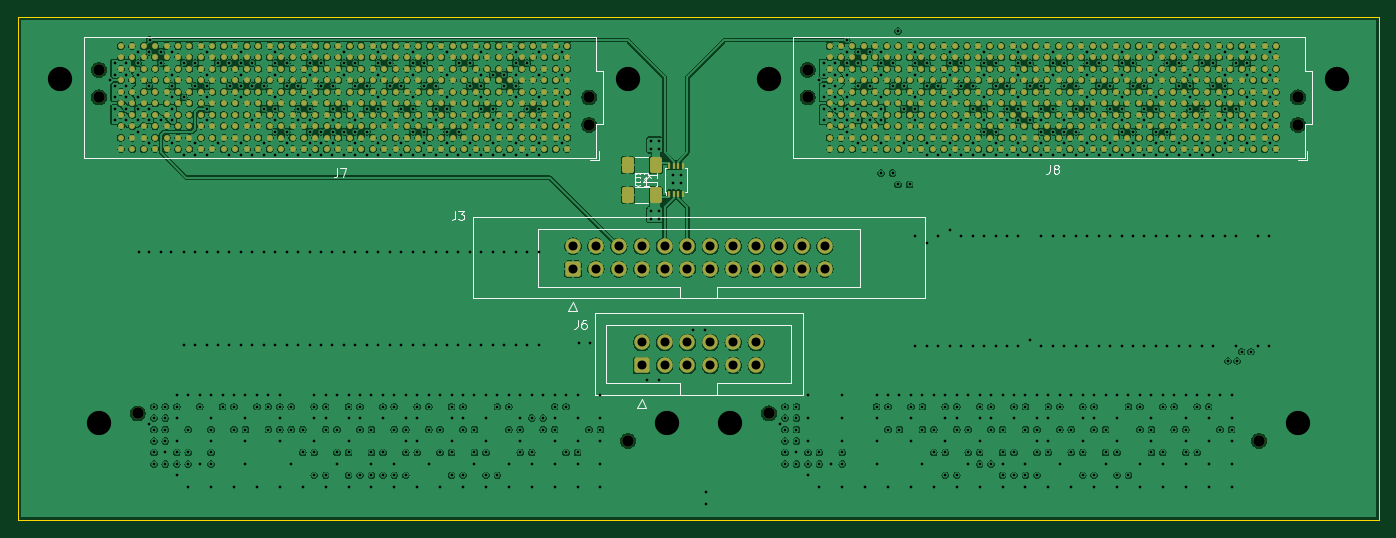
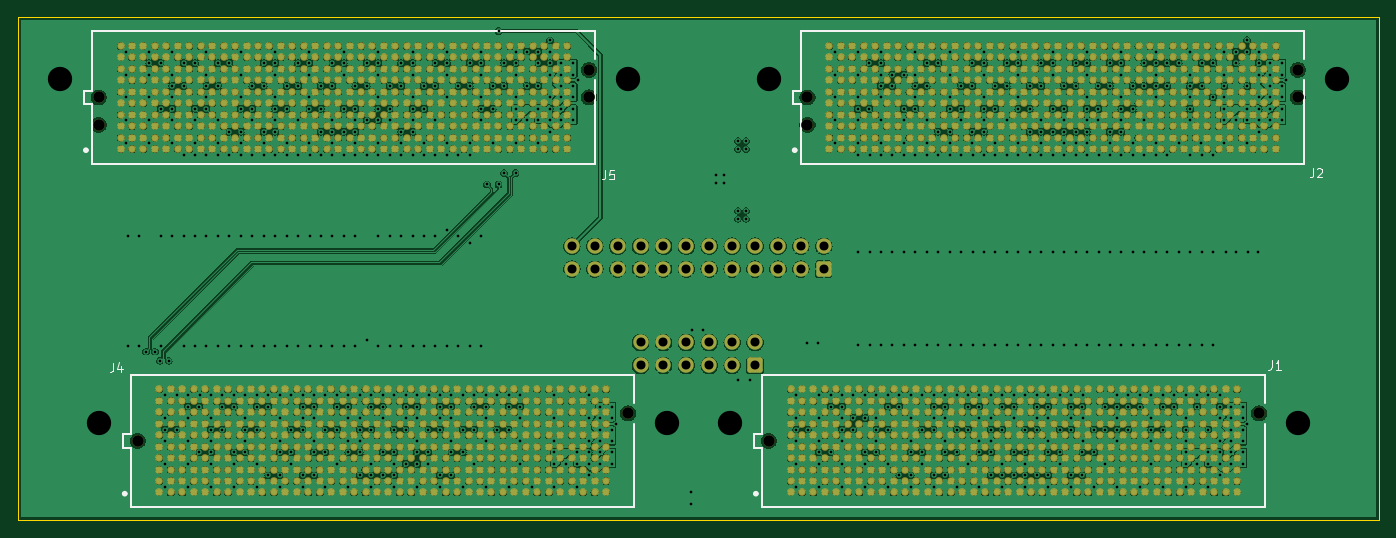
Circuit board: 10 layer files. Board 150.9 x 55.8 mm.
- bottom_copper: DRXDaughterboard-B_Cu.gbl (2001924 bytes)
- bottom_mask: DRXDaughterboard-B_Mask.gbs (44664 bytes)
- bottom_silk: DRXDaughterboard-B_Silkscreen.gbo (50072 bytes)
- outline: DRXDaughterboard-Edge_Cuts.gm1 (679 bytes)
- top_copper: DRXDaughterboard-F_Cu.gtl (1285281 bytes)
- top_mask: DRXDaughterboard-F_Mask.gts (23751 bytes)
- paste: DRXDaughterboard-F_Paste.gtp (22297 bytes)
- top_silk: DRXDaughterboard-F_Silkscreen.gto (34679 bytes)
- drill: DRXDaughterboard-NPTH.drl (565 bytes)
- drill: DRXDaughterboard-PTH.drl (18378 bytes)

=== bottom_copper: DRXDaughterboard-B_Cu.gbl (2001924 bytes, source omitted) ===
=== bottom_mask: DRXDaughterboard-B_Mask.gbs (44664 bytes, source omitted) ===
=== bottom_silk: DRXDaughterboard-B_Silkscreen.gbo (50072 bytes, source omitted) ===
=== outline: DRXDaughterboard-Edge_Cuts.gm1 ===
G04 #@! TF.GenerationSoftware,KiCad,Pcbnew,7.0.10*
G04 #@! TF.CreationDate,2024-12-17T00:01:21-07:00*
G04 #@! TF.ProjectId,DRXDaughterboard,44525844-6175-4676-9874-6572626f6172,1.1*
G04 #@! TF.SameCoordinates,Original*
G04 #@! TF.FileFunction,Profile,NP*
%FSLAX46Y46*%
G04 Gerber Fmt 4.6, Leading zero omitted, Abs format (unit mm)*
G04 Created by KiCad (PCBNEW 7.0.10) date 2024-12-17 00:01:21*
%MOMM*%
%LPD*%
G01*
G04 APERTURE LIST*
G04 #@! TA.AperFunction,Profile*
%ADD10C,0.100000*%
G04 #@! TD*
G04 APERTURE END LIST*
D10*
X66754001Y-70186773D02*
X217670001Y-70186773D01*
X217670001Y-125939773D01*
X66754001Y-125939773D01*
X66754001Y-70186773D01*
M02*

=== top_copper: DRXDaughterboard-F_Cu.gtl (1285281 bytes, source omitted) ===
=== top_mask: DRXDaughterboard-F_Mask.gts (23751 bytes, source omitted) ===
=== paste: DRXDaughterboard-F_Paste.gtp (22297 bytes, source omitted) ===
=== top_silk: DRXDaughterboard-F_Silkscreen.gto (34679 bytes, source omitted) ===
=== drill: DRXDaughterboard-NPTH.drl ===
M48
; DRILL file {KiCad 7.0.10} date Tue Dec 17 00:03:32 2024
; FORMAT={-:-/ absolute / metric / decimal}
; #@! TF.CreationDate,2024-12-17T00:03:32-07:00
; #@! TF.GenerationSoftware,Kicad,Pcbnew,7.0.10
; #@! TF.FileFunction,NonPlated,1,8,NPTH
FMAT,2
METRIC
; #@! TA.AperFunction,NonPlated,NPTH,ComponentDrill
T1C1.270
%
G90
G05
T1
X75.713Y-76.027
X75.713Y-79.077
X80.02Y-114.127
X130.094Y-82.127
X130.095Y-79.077
X134.402Y-117.177
X150.022Y-114.127
X154.329Y-76.027
X154.329Y-79.077
X204.404Y-117.177
X208.71Y-82.127
X208.711Y-79.077
M30

=== drill: DRXDaughterboard-PTH.drl (18378 bytes, source omitted) ===
